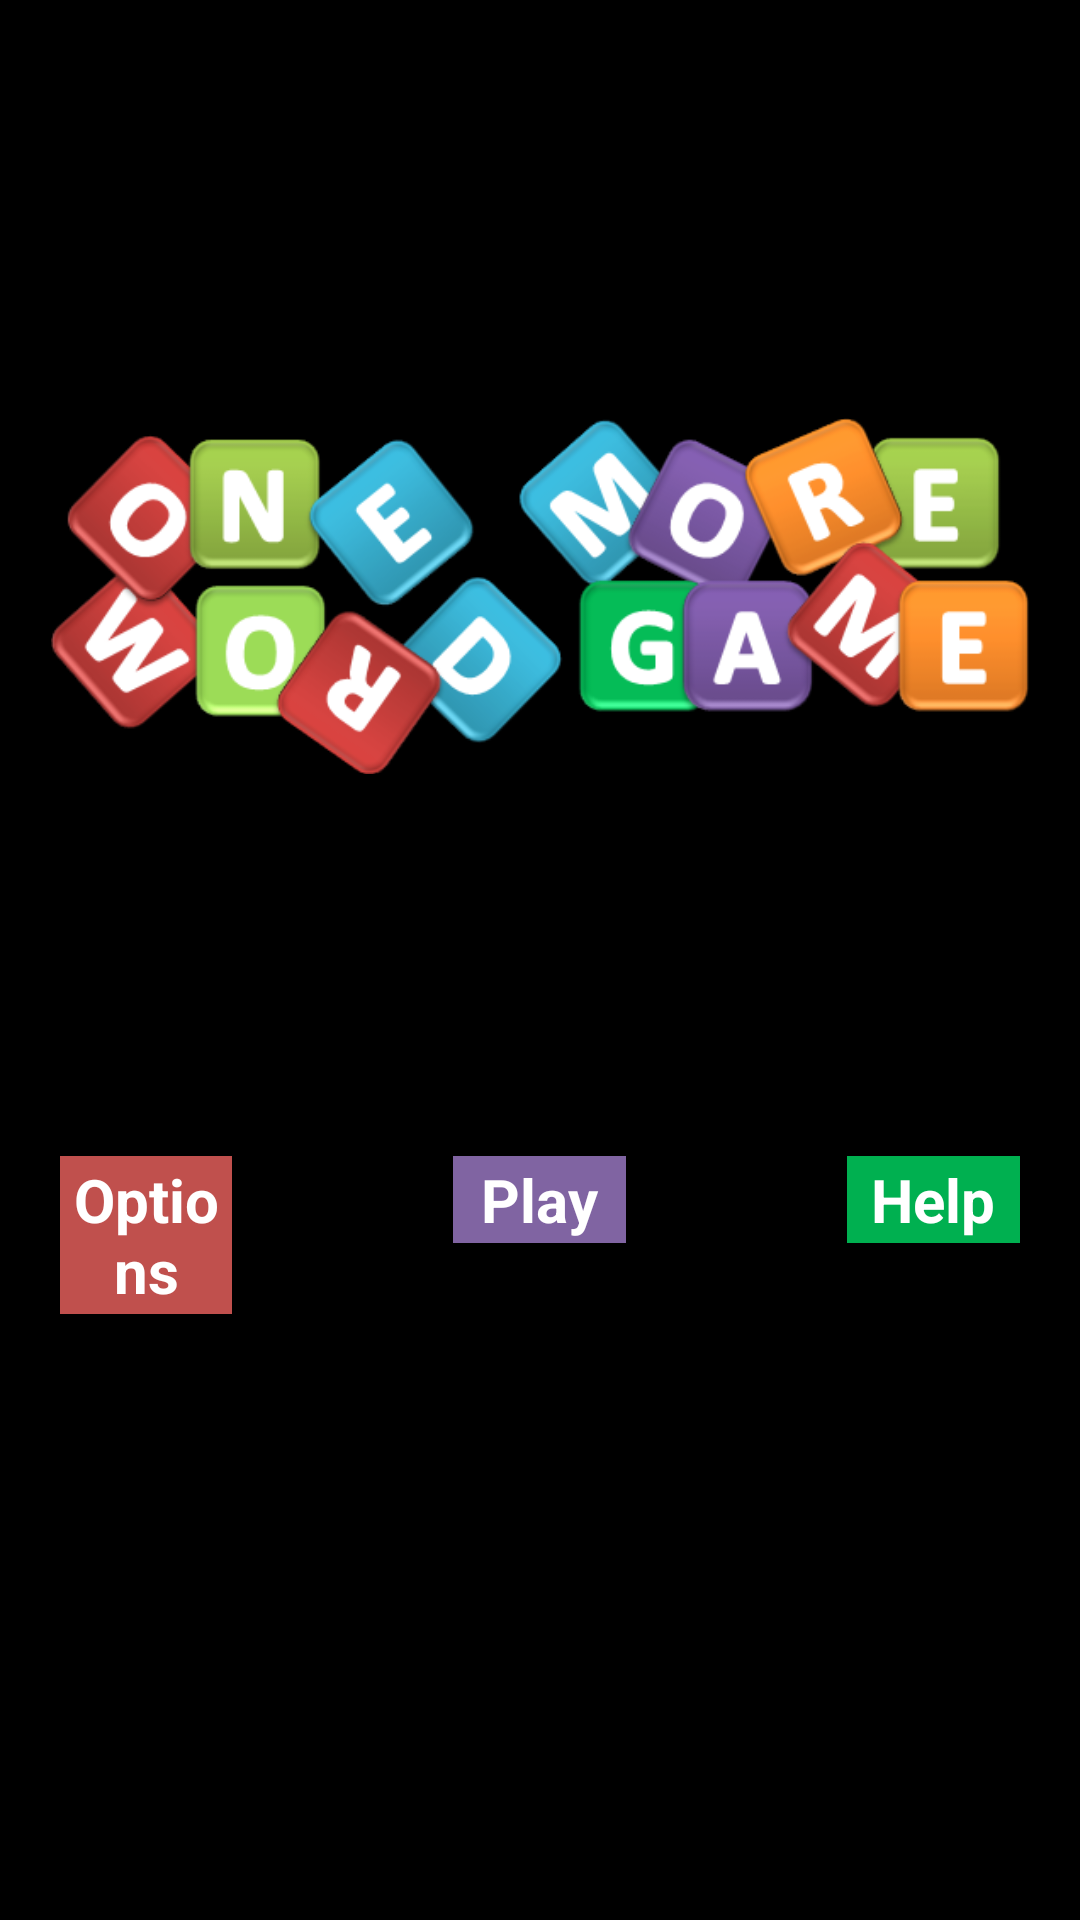

Write the Android layout XML for this screen, with the resource values it uses.
<!-- AndroidManifest.xml: application theme AppTheme -->
<!-- res/layout/activity_main.xml -->
<?xml version="1.0" encoding="utf-8"?>
<LinearLayout xmlns:android="http://schemas.android.com/apk/res/android"
    xmlns:tools="http://schemas.android.com/tools"
    android:layout_width="fill_parent"
    android:layout_height="fill_parent"
    android:paddingBottom="@dimen/activity_vertical_margin"
    android:paddingLeft="@dimen/activity_horizontal_margin"
    android:paddingRight="@dimen/activity_horizontal_margin"
    android:paddingTop="@dimen/activity_vertical_margin"
    android:baselineAligned="false"
    android:background="#000000"
    android:weightSum="100"
    android:orientation="vertical"  
    tools:context=".MainActivity" >
    <ImageView
        android:id="@+id/banner"
        android:contentDescription="@string/app_name"
        android:layout_width="fill_parent"
        android:layout_height="0dp"
        android:layout_weight="60"
        android:layout_margin="@dimen/small_spacing"
        android:src="@drawable/game_name" />
    <LinearLayout
        android:layout_width="fill_parent"
        android:layout_height="0dp"
        android:layout_weight="40"
        android:weightSum="100" >
    <Button
        android:id="@+id/options_button"
        android:layout_width="0dp"
        android:layout_height="wrap_content"
        android:layout_margin="@dimen/med_spacing"
        android:layout_weight="20"
        android:background="#C0504D"
        android:onClick="ShowOptions"
        android:padding="@dimen/small_spacing"
        android:text="@string/options_button_text"
        android:textColor="#FFFFFF"
        android:textSize="@dimen/large_text_size"
        android:textStyle="bold" />
     <Space
        android:id="@+id/space1"
        android:layout_height="wrap_content"
        android:layout_weight="20"
        android:layout_width="0dp"
        android:layout_margin="@dimen/med_spacing" />
    <Button
        android:id="@+id/play_button"
        android:layout_width="0dp"
        android:layout_height="wrap_content"
        android:layout_margin="@dimen/med_spacing"
        android:layout_weight="20"
        android:background="#8064A2"
        android:onClick="Play"
        android:padding="@dimen/small_spacing"
        android:text="@string/play_button_text"
        android:textColor="#FFFFFF"
        android:textSize="@dimen/large_text_size"
        android:textStyle="bold" />
    <Space
        android:id="@+id/space2"
        android:layout_height="wrap_content"
        android:layout_weight="20"
        android:layout_width="0dp"
        android:layout_margin="@dimen/med_spacing" />
     <Button
        android:id="@+id/help_button"
        android:layout_height="wrap_content"
        android:layout_weight="20"
        android:layout_width="0dp"
        android:layout_margin="@dimen/med_spacing"
        android:padding="@dimen/small_spacing"
        android:textSize="@dimen/large_text_size"
        android:textColor="#FFFFFF"
        android:textStyle="bold"
        android:background="#00B050"
        android:text="@string/help_button_text"
        android:onClick="DisplayHelp" />
    </LinearLayout>
</LinearLayout>
<!-- resources referenced by this layout -->
<resources>
  <dimen name="activity_horizontal_margin">16dp</dimen>
  <dimen name="activity_vertical_margin">16dp</dimen>
  <dimen name="large_text_size">20sp</dimen>
  <dimen name="med_spacing">4dp</dimen>
  <dimen name="small_spacing">1dp</dimen>
  <!-- drawable game_name: png bitmap (drawable-mdpi, 79627 bytes) -->
  <string name="app_name">OMWG</string>
  <string name="help_button_text">Help</string>
  <string name="options_button_text">Options</string>
  <string name="play_button_text">Play</string>
  <style name="AppTheme" parent="AppBaseTheme">
          
          <item name="android:windowActionBar">false</item>
          <item name="android:windowNoTitle">true</item>
      </style>
  <style name="AppBaseTheme" parent="android:Theme.Light">
          
      </style>
</resources>
